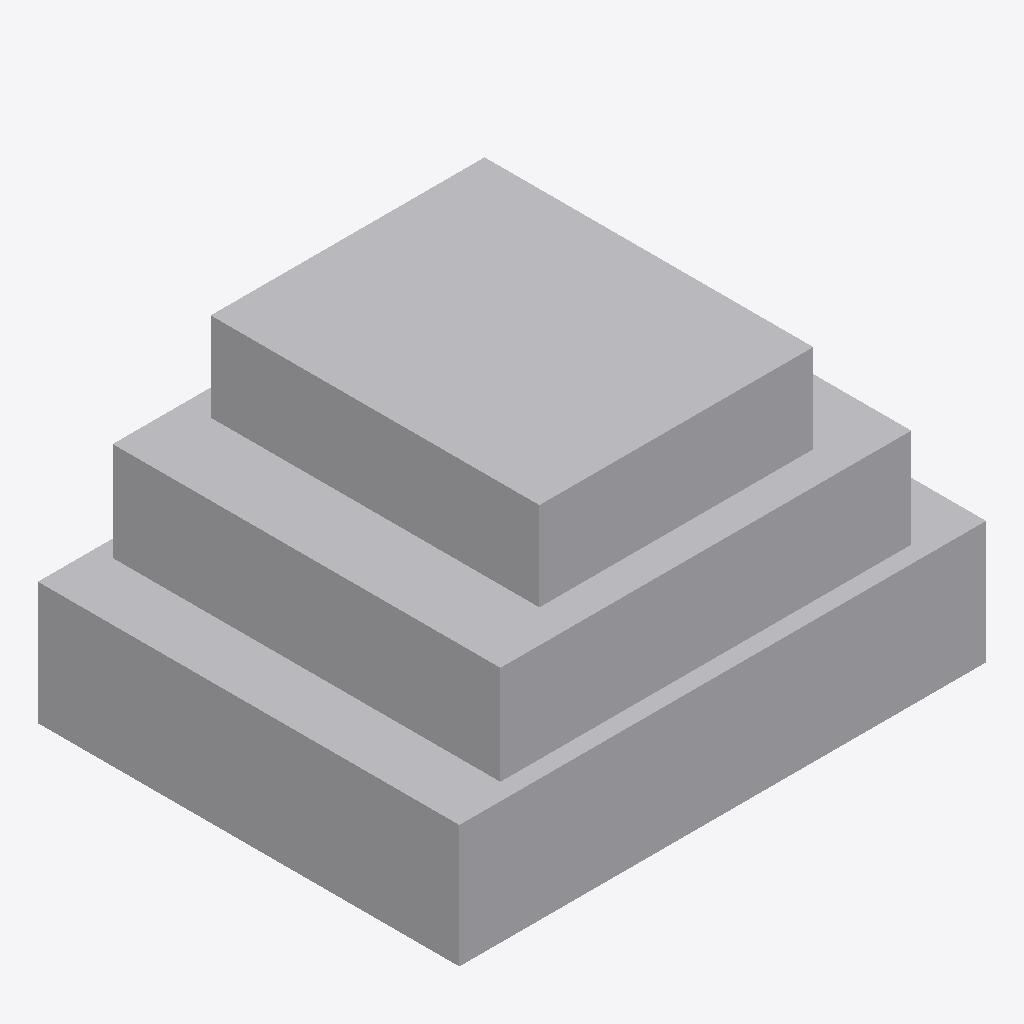
Isometric view of an IFC building model (IFC-SPF (STEP), schema IFC4X3, length unit metre), seen from the south-west, elements coloured by IFC class: 1 other element (light grey).
Extent 0.650 m × 0.520 m × 0.386 m (x, y, z). Elements (1): 1 IfcBuildingElementProxy.

HEADER;
FILE_DESCRIPTION(('ViewDefinition [CoordinationView]'),'2;1');
FILE_NAME('LM3-CWL-P015.ifc','2026-08-30T00:00:00+00:00',('OpenSourceRail'),('OpenSourceRail'),'IfcOpenShell 0.8.5','OpenSourceRail deterministic LM3 product-library','design-reference / not for construction');
FILE_SCHEMA(('IFC4X3'));
ENDSEC;
DATA;
#1=IFCPROJECT('1ffTbb6s9HjO4Fs4CnJ8M8',$,'LM3-CWL-P015 — CWL-FRP-05 lamp, washer, and service-hatch fiberglass cast set','Design-reference geometry and assembly hierarchy only; supplier freeze, released drawings/tolerances, calculations, qualified processes and first-article tests remain mandatory.',$,$,$,(#12),#7);
#2=IFCSITE('2CxsmnsMjLPx5FU2jGhsz8',$,'LM3 product library',$,$,#18,$,$,.ELEMENT.,$,$,$,$,$);
#3=IFCBUILDING('0jq_pgVf9RHPNTv_Of240a',$,'LM3 assembly inspection fixture',$,$,#21,$,$,.ELEMENT.,$,$,$);
#28=IFCBUILDINGELEMENTPROXY('1$a9C3qzzQYx1_8ax71p$1',$,'CWL-FRP-05 lamp, washer, and service-hatch fiberglass cast set','Small removable hatch casts with potted inserts, continuous gasket land, and retained-fastener access.',$,#63,#59,'LM3-CWL-P015',$);
ENDSEC;
